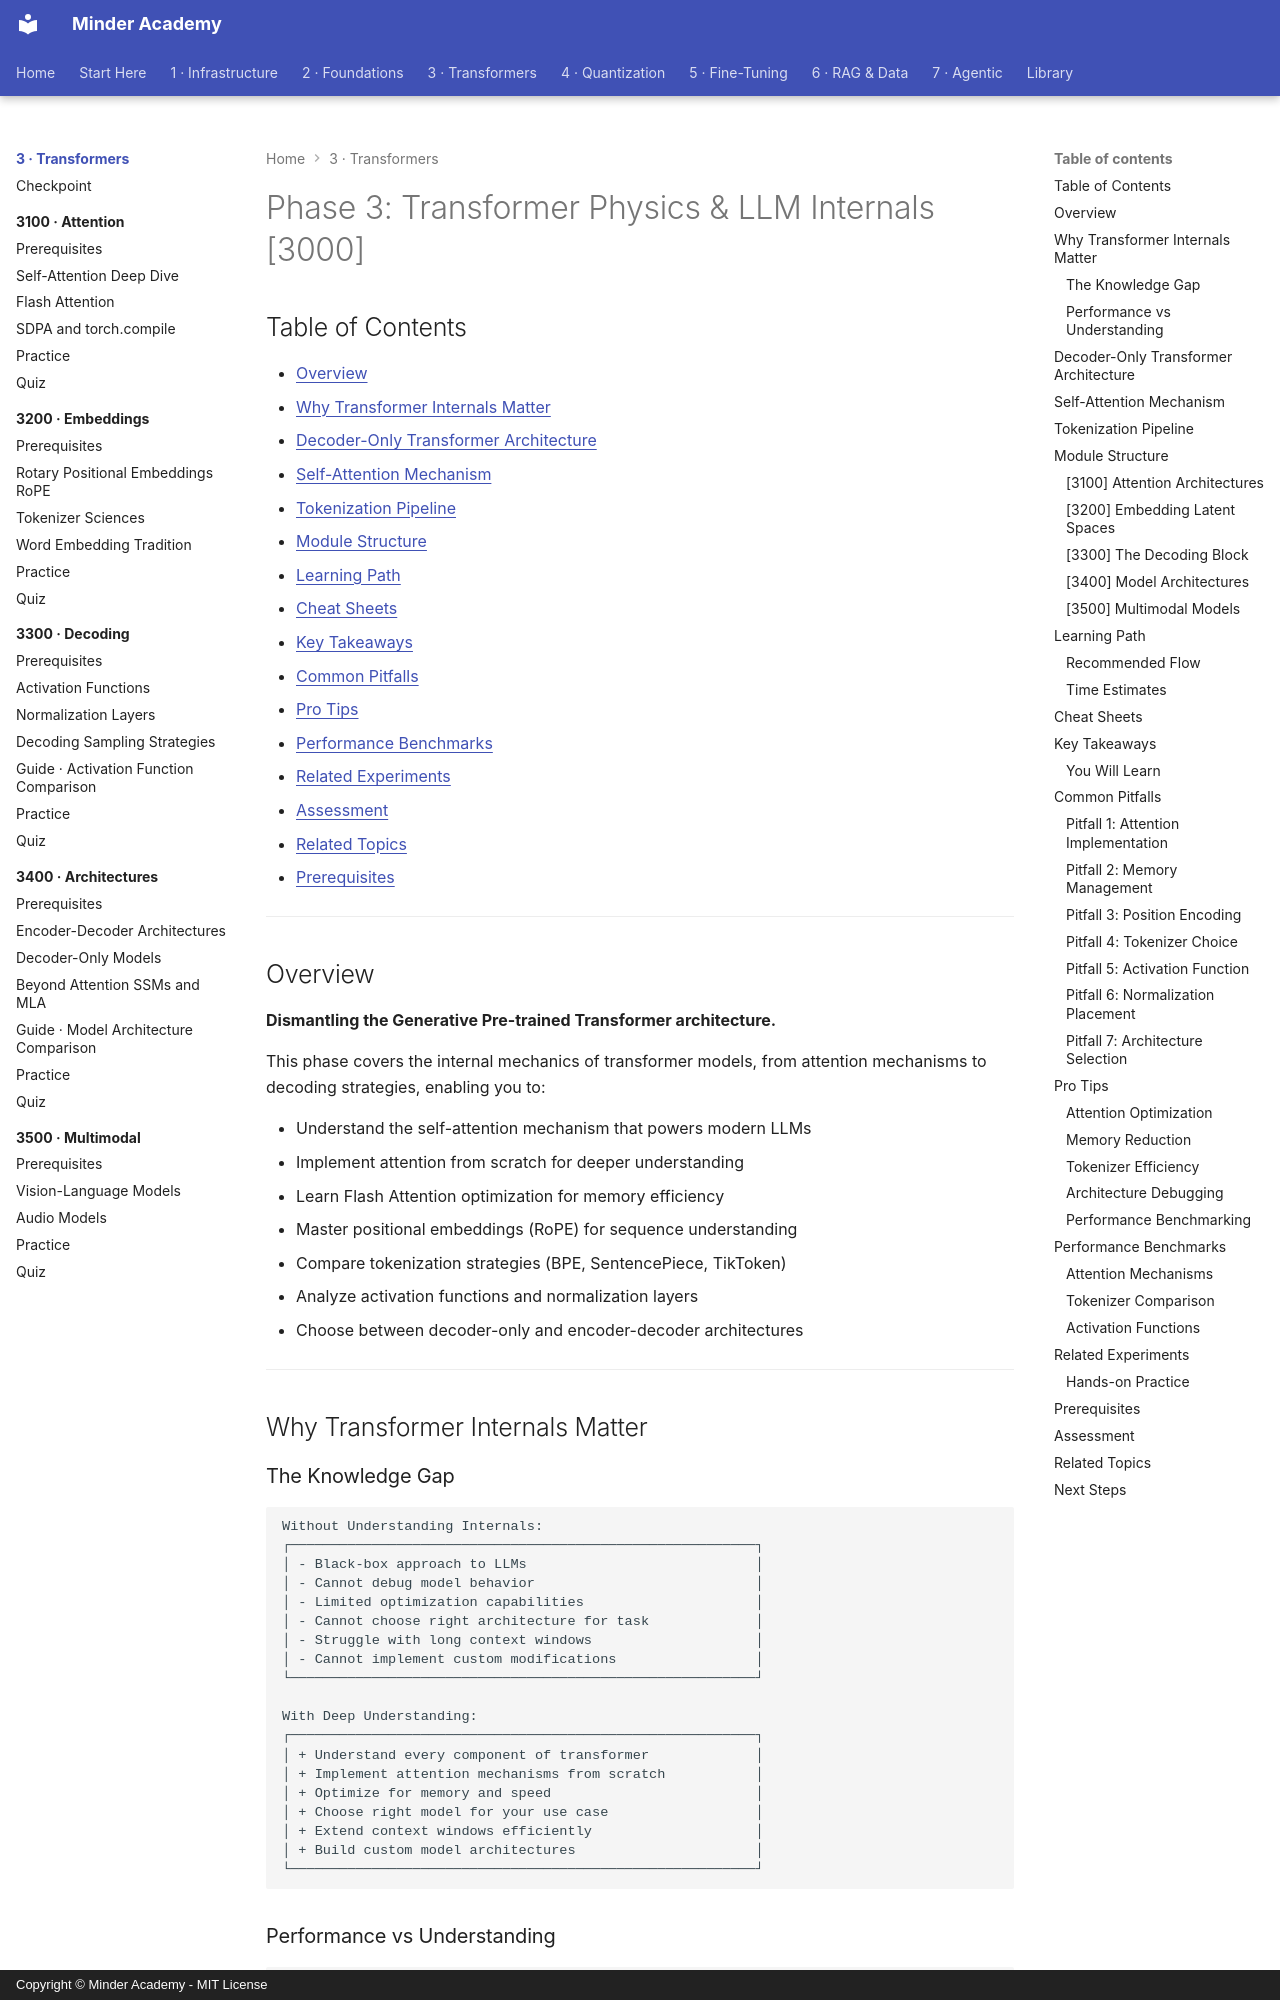

repository: minderhq/academy · page: phases/phase3-transformers/index.html · generator: mkdocs · copyright: Copyright © Minder Academy - MIT License

---
Document ID: PHASE3-TRANSFORMERS-README
Title: "Phase 3: Transformer Physics & LLM Internals [3000]"
Last Updated: 2026-10-24
Status: Complete
Difficulty: Advanced
Tags: ['phase', 'transformers', 'embeddings', 'rope']
---

# Phase 3: Transformer Physics & LLM Internals [3000]

## Table of Contents

- [Overview](#overview)
- [Why Transformer Internals Matter](#why-transformer-internals-matter)
- [Decoder-Only Transformer Architecture](#decoder-only-transformer-architecture)
- [Self-Attention Mechanism](#self-attention-mechanism)
- [Tokenization Pipeline](#tokenization-pipeline)
- [Module Structure](#module-structure)
- [Learning Path](#learning-path)
- [Cheat Sheets](#cheat-sheets)
- [Key Takeaways](#key-takeaways)
- [Common Pitfalls](#common-pitfalls)
- [Pro Tips](#pro-tips)
- [Performance Benchmarks](#performance-benchmarks)
- [Related Experiments](#related-experiments)
- [Assessment](#assessment)
- [Related Topics](#related-topics)
- [Prerequisites](#prerequisites)

---

## Overview

**Dismantling the Generative Pre-trained Transformer architecture.**

This phase covers the internal mechanics of transformer models, from attention mechanisms to decoding strategies, enabling you to:

- Understand the self-attention mechanism that powers modern LLMs
- Implement attention from scratch for deeper understanding
- Learn Flash Attention optimization for memory efficiency
- Master positional embeddings (RoPE) for sequence understanding
- Compare tokenization strategies (BPE, SentencePiece, TikToken)
- Analyze activation functions and normalization layers
- Choose between decoder-only and encoder-decoder architectures

---

## Why Transformer Internals Matter
